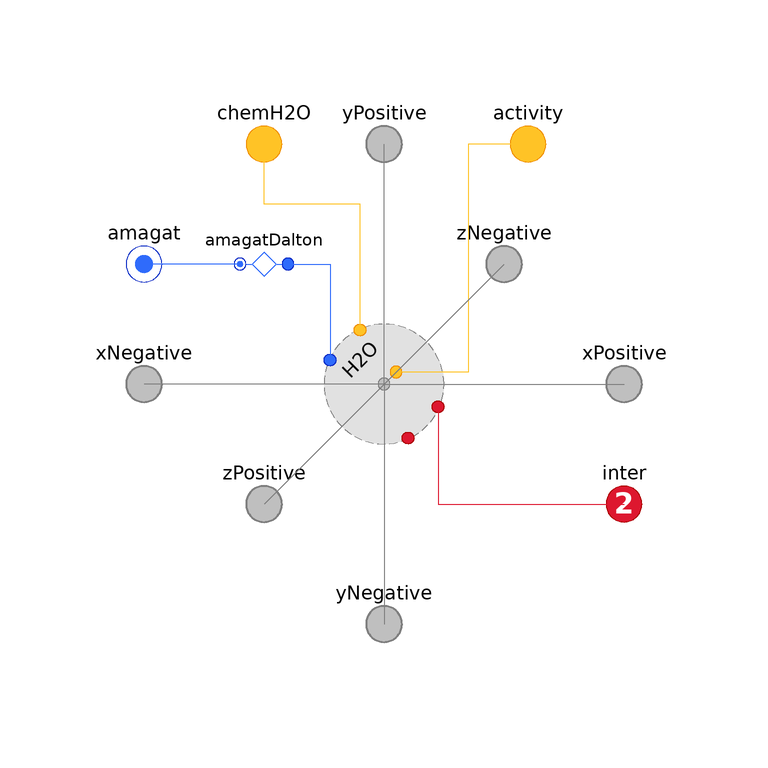

The component connection diagram of the Modelica model below, drawn from its own Placement and Line annotations.

model Liquid "Liquid phase"
    extends Icons.Phases.Liquid;
    extends PartialPhase(final n_spec=if inclH2O then 1 else 0,final V=-
          amagat.V);

    // Conditionally include species.
    parameter Boolean inclH2O=false "Include H2O" annotation (
      HideResult=true,
      choices(__Dymola_checkBox=true),
      Dialog(
        group="Species",
        __Dymola_descriptionLabel=true,
        __Dymola_label="<html>Water (H<sub>2</sub>O)</html>",
        __Dymola_joinNext=true));

    // Auxiliary variables (for analysis)
    output Q.PressureAbsolute p(stateSelect=StateSelect.never) = amagat.p if
      n_spec > 0 and environment.analysis "Total thermodynamic pressure";

    replaceable FCSys.Species.H2O.Liquid.Fixed H2O(
      final n_trans,
      final n_inter,
      final kL,
      final n_chem) if inclH2O constrainedby FCSys.Species.Fluid(
      n_trans=n_trans,
      n_inter=n_inter,
      kL=kL) "H2O model" annotation (
      __Dymola_choicesFromPackage=true,
      Dialog(
        group="Species",
        __Dymola_descriptionLabel=true,
        __Dymola_label="<html>H<sub>2</sub>O model</html>",
        enable=inclH2O),
      Placement(transformation(extent={{-20,-20},{0,0}})));

    Connectors.BoundaryBus xNegative if inclTrans[Axis.x]
      "Negative boundary along the x axis" annotation (Placement(
          transformation(extent={{-60,-20},{-40,0}}), iconTransformation(
            extent={{-90,-10},{-70,10}})));
    Connectors.BoundaryBus yNegative if inclTrans[Axis.y]
      "Negative boundary along the y axis" annotation (Placement(
          transformation(extent={{-20,-60},{0,-40}}), iconTransformation(
            extent={{-10,-94},{10,-74}})));
    Connectors.BoundaryBus zNegative if inclTrans[Axis.z]
      "Negative boundary along the z axis" annotation (Placement(
          transformation(extent={{0,0},{20,20}}), iconTransformation(extent={
              {40,40},{60,60}})));
    Connectors.BoundaryBus xPositive if inclTrans[Axis.x]
      "Positive boundary along the x axis" annotation (Placement(
          transformation(extent={{20,-20},{40,0}}), iconTransformation(extent
            ={{70,-10},{90,10}})));
    Connectors.BoundaryBus yPositive if inclTrans[Axis.y]
      "Positive boundary along the y axis" annotation (Placement(
          transformation(extent={{-20,20},{0,40}}), iconTransformation(extent
            ={{-10,90},{10,110}})));
    Connectors.BoundaryBus zPositive if inclTrans[Axis.z]
      "Positive boundary along the z axis" annotation (Placement(
          transformation(extent={{-40,-40},{-20,-20}}), iconTransformation(
            extent={{-90,-90},{-70,-70}})));
    Connectors.Inter inter[n_inter](each final n_trans=n_trans) if n_spec > 0
      "Connector to exchange momentum and energy with other phases"
      annotation (Placement(transformation(extent={{20,-40},{40,-20}}),
          iconTransformation(extent={{-60,60},{-40,40}})));
    Connectors.Amagat amagat if n_spec > 0
      "Connector for additivity of volume" annotation (Placement(
          transformation(extent={{-60,0},{-40,20}}), iconTransformation(
            extent={{70,-90},{90,-70}})));
    Connectors.Chemical chemH2O[H2O.n_chem](each final n_trans=n_trans) if
      inclH2O "Chemical connector for H2O" annotation (Placement(
          transformation(extent={{-40,20},{-20,40}}), iconTransformation(
            extent={{-10,-50},{10,-30}})));

  protected
    Conditions.Adapters.AmagatDalton amagatDalton if n_spec > 0
      "Adapter between additivity of volume and additivity of pressure"
      annotation (Placement(transformation(extent={{-40,0},{-20,20}})));

  public
    Connectors.Activity activity(final n_trans=n_trans) if inclH2O
      annotation (Placement(transformation(extent={{4,20},{24,40}})));
  equation
    // Chemical exchange
    connect(H2O.chemical, chemH2O) annotation (Line(
        points={{-14,-1},{-14,20},{-30,20},{-30,30}},
        color={255,195,38},
        smooth=Smooth.None));
    connect(activity, H2O.activity) annotation (Line(
        points={{14,30},{4,30},{4,-8},{-8,-8}},
        color={255,195,38},
        smooth=Smooth.None));

    // Inert exchange
    connect(H2O.inter, inter) annotation (Line(
        points={{-1,-13.8},{-1,-30},{30,-30}},
        color={221,23,47},
        smooth=Smooth.None));

    // Mixing
    connect(amagatDalton.amagat, amagat) annotation (Line(
        points={{-34,10},{-50,10}},
        color={47,107,251},
        smooth=Smooth.None));
    connect(amagatDalton.dalton, H2O.dalton) annotation (Line(
        points={{-26,10},{-19,10},{-19,-6}},
        color={47,107,251},
        smooth=Smooth.None));

    // Transport
    // ---------
    // H2O
    connect(H2O.boundaries[transCart[Axis.x], Side.n], xNegative.H2O)
      annotation (Line(
        points={{-10,-10},{-50,-10}},
        color={127,127,127},
        smooth=Smooth.None));

    connect(H2O.boundaries[transCart[Axis.x], Side.p], xPositive.H2O)
      annotation (Line(
        points={{-10,-10},{30,-10}},
        color={127,127,127},
        smooth=Smooth.None));

    connect(H2O.boundaries[transCart[Axis.y], Side.n], yNegative.H2O)
      annotation (Line(
        points={{-10,-10},{-10,-50}},
        color={127,127,127},
        smooth=Smooth.None));

    connect(H2O.boundaries[transCart[Axis.y], Side.p], yPositive.H2O)
      annotation (Line(
        points={{-10,-10},{-10,30}},
        color={127,127,127},
        smooth=Smooth.None));

    connect(H2O.boundaries[transCart[Axis.z], Side.n], zNegative.H2O)
      annotation (Line(
        points={{-10,-10},{10,10}},
        color={127,127,127},
        smooth=Smooth.None));
    connect(H2O.boundaries[transCart[Axis.z], Side.p], zPositive.H2O)
      annotation (Line(
        points={{-10,-10},{-30,-30}},
        color={127,127,127},
        smooth=Smooth.None));

    annotation (
      Documentation(info="<html>
    <p>Please see the documentation of the
 <a href=\"modelica://FCSys.Phases.PartialPhase\">PartialPhase</a> model.</p></html>"),

      Icon(coordinateSystem(preserveAspectRatio=false, extent={{-100,-100},{
              100,100}}), graphics),
      Diagram(coordinateSystem(preserveAspectRatio=false, extent={{-60,-60},{
              40,40}}), graphics));
  end Liquid;